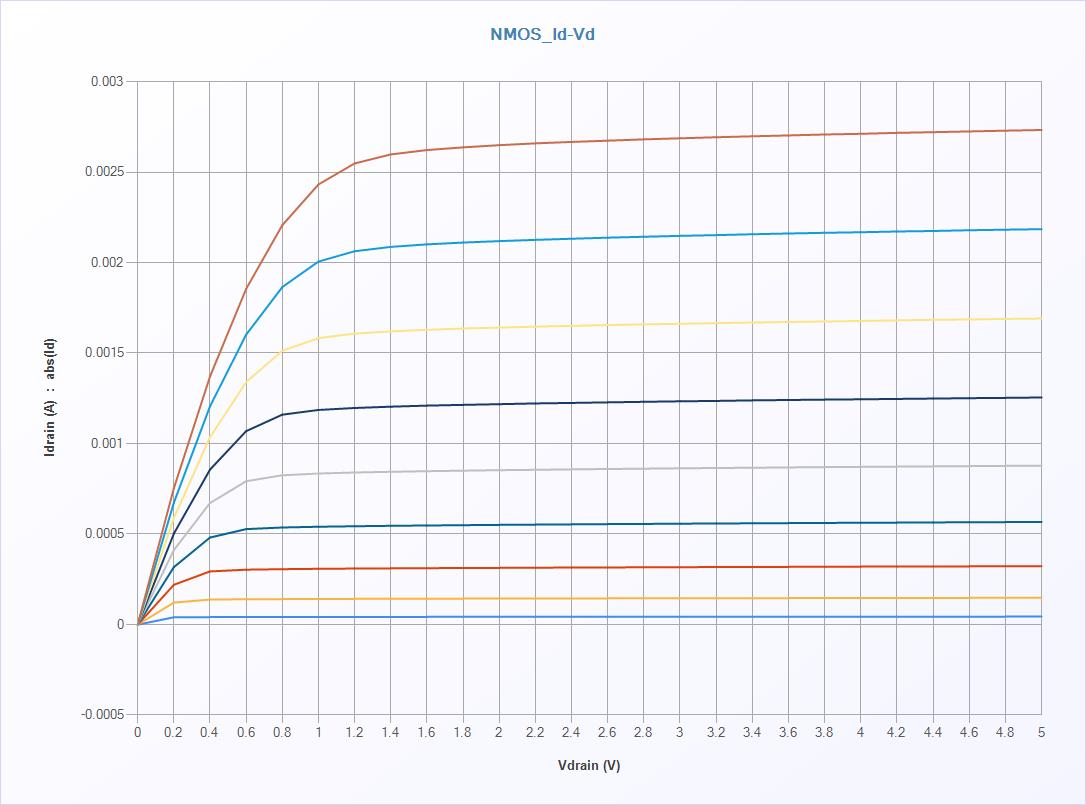

The data file committed next to this chart (first rows):
[TestInfo]
Test Name, NMOS_Id-Vd
Test Date, 2021-03-10
Test Time, 19:13:40
Tact time, 15.616(sec)
[TestData]
No, Index, Vgate(V), GraphX:Vdrain(V), GraphY:Idrain(A)
1, 1, 2, 0.000, -3.884E-007
1, 2, 2, 0.200, 4.031E-005
1, 3, 2, 0.400, 4.146E-005
1, 4, 2, 0.600, 4.179E-005
1, 5, 2, 0.800, 4.202E-005
1, 6, 2, 1.000, 4.220E-005
1, 7, 2, 1.200, 4.235E-005
1, 8, 2, 1.400, 4.248E-005
1, 9, 2, 1.600, 4.261E-005
1, 10, 2, 1.800, 4.273E-005
1, 11, 2, 2.000, 4.285E-005
1, 12, 2, 2.200, 4.294E-005
1, 13, 2, 2.400, 4.306E-005
1, 14, 2, 2.600, 4.315E-005
1, 15, 2, 2.800, 4.324E-005
1, 16, 2, 3.000, 4.333E-005
1, 17, 2, 3.200, 4.341E-005
1, 18, 2, 3.400, 4.350E-005
1, 19, 2, 3.600, 4.362E-005
1, 20, 2, 3.800, 4.367E-005
1, 21, 2, 4.000, 4.375E-005
1, 22, 2, 4.200, 4.383E-005
1, 23, 2, 4.400, 4.389E-005
1, 24, 2, 4.600, 4.397E-005
1, 25, 2, 4.800, 4.405E-005
1, 26, 2, 5.000, 4.412E-005
No, Index, Vgate(V), GraphX:Vdrain(V), GraphY:Idrain(A)
1, 27, 2.25, 0.000, -4.490E-007
1, 28, 2.25, 0.200, 1.216E-004
1, 29, 2.25, 0.400, 1.384E-004
1, 30, 2.25, 0.600, 1.401E-004
1, 31, 2.25, 0.800, 1.410E-004
1, 32, 2.25, 1.000, 1.416E-004
1, 33, 2.25, 1.200, 1.422E-004
1, 34, 2.25, 1.400, 1.427E-004
1, 35, 2.25, 1.600, 1.432E-004
1, 36, 2.25, 1.800, 1.436E-004
1, 37, 2.25, 2.000, 1.440E-004
1, 38, 2.25, 2.200, 1.443E-004
1, 39, 2.25, 2.400, 1.447E-004
1, 40, 2.25, 2.600, 1.450E-004
1, 41, 2.25, 2.800, 1.453E-004
1, 42, 2.25, 3.000, 1.456E-004
1, 43, 2.25, 3.200, 1.459E-004
1, 44, 2.25, 3.400, 1.462E-004
1, 45, 2.25, 3.600, 1.464E-004
1, 46, 2.25, 3.800, 1.467E-004
1, 47, 2.25, 4.000, 1.470E-004
1, 48, 2.25, 4.200, 1.473E-004
1, 49, 2.25, 4.400, 1.475E-004
1, 50, 2.25, 4.600, 1.477E-004
1, 51, 2.25, 4.800, 1.480E-004
1, 52, 2.25, 5.000, 1.482E-004
No, Index, Vgate(V), GraphX:Vdrain(V), GraphY:Idrain(A)
... 188 more rows
